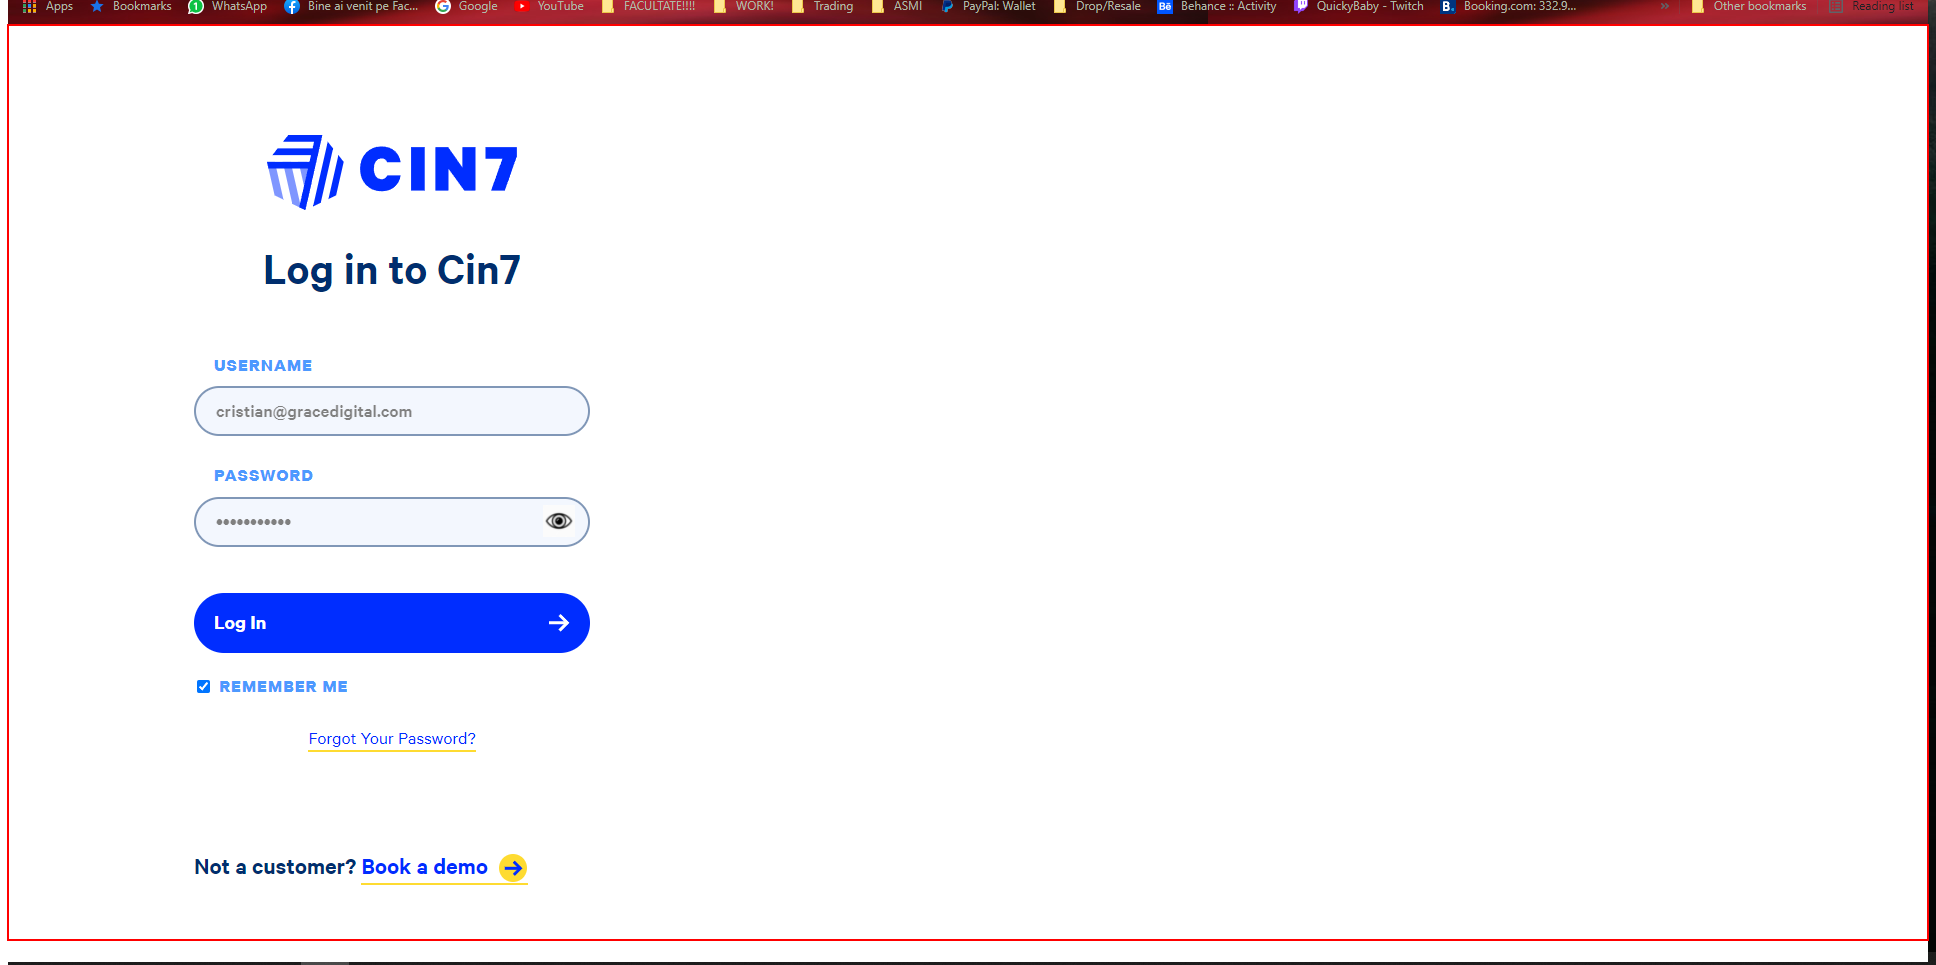
Workflow: Main

Step 1: find the text box 'Log In'

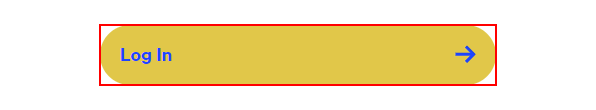
Step 2: click on the text box in window 'Cin7 - Login' (chrome.exe)

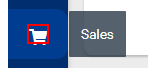
Step 3: find the text in window 'Cin7*' (chrome.exe)

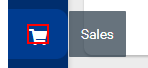
Step 4: click on the text in window 'Cin7*' (chrome.exe)

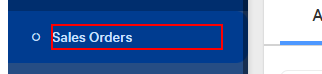
Step 5: find the element 'Sales Orders' in window 'Cin7*' (chrome.exe)

Step 6: click on the element 'Sales Orders' in window 'Cin7*' (chrome.exe) (same screen as step 5)

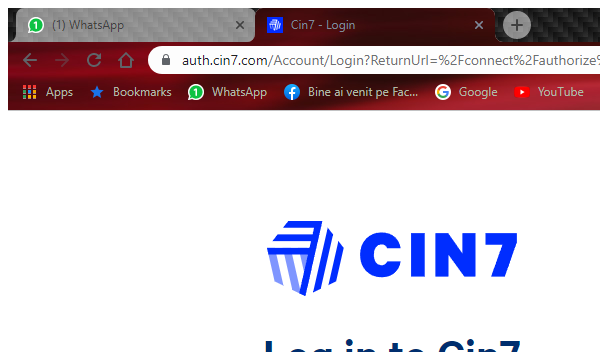
Step 7: Attach Browser 'chrome.exe  Cin7 - Login' in window 'Cin7*' (chrome.exe)

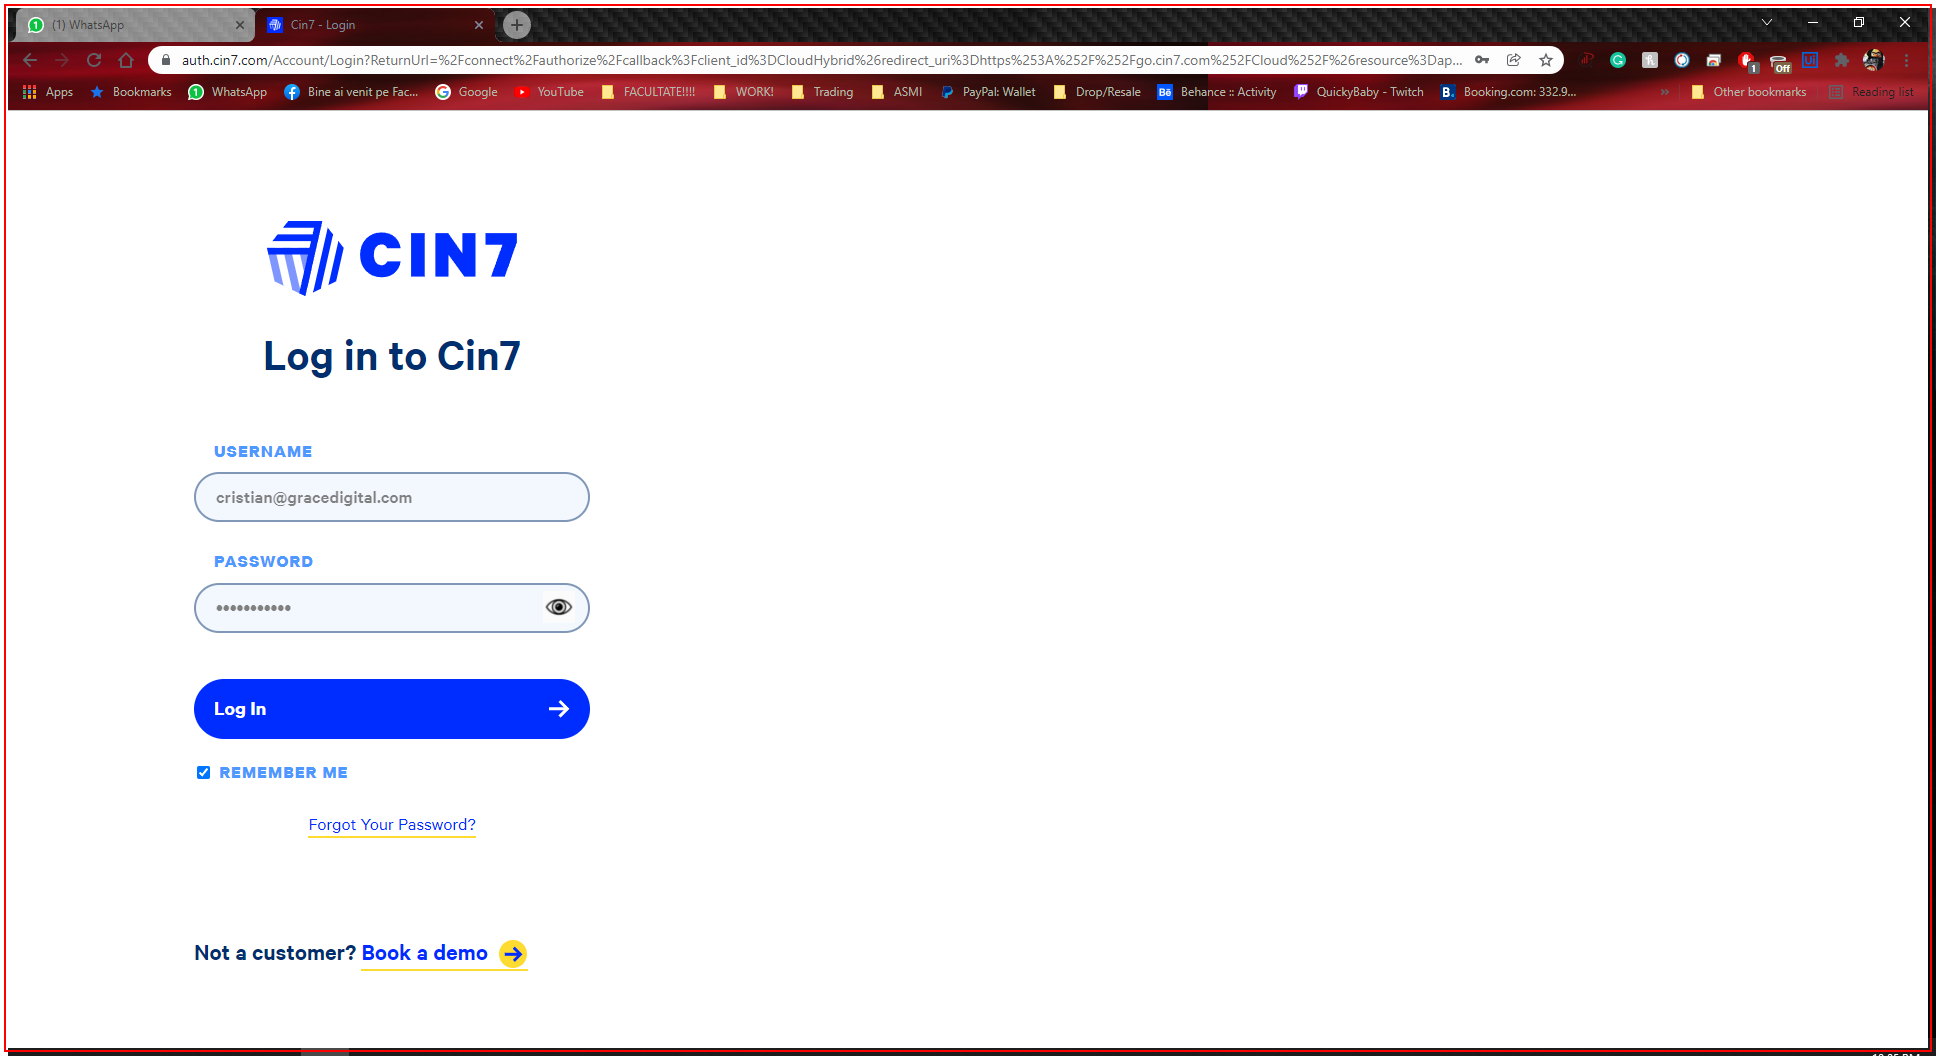
Step 8: Close Application 'chrome.exe Cin7'

Step 9: find the text in window 'Cin7*' (chrome.exe) (same screen as step 3)

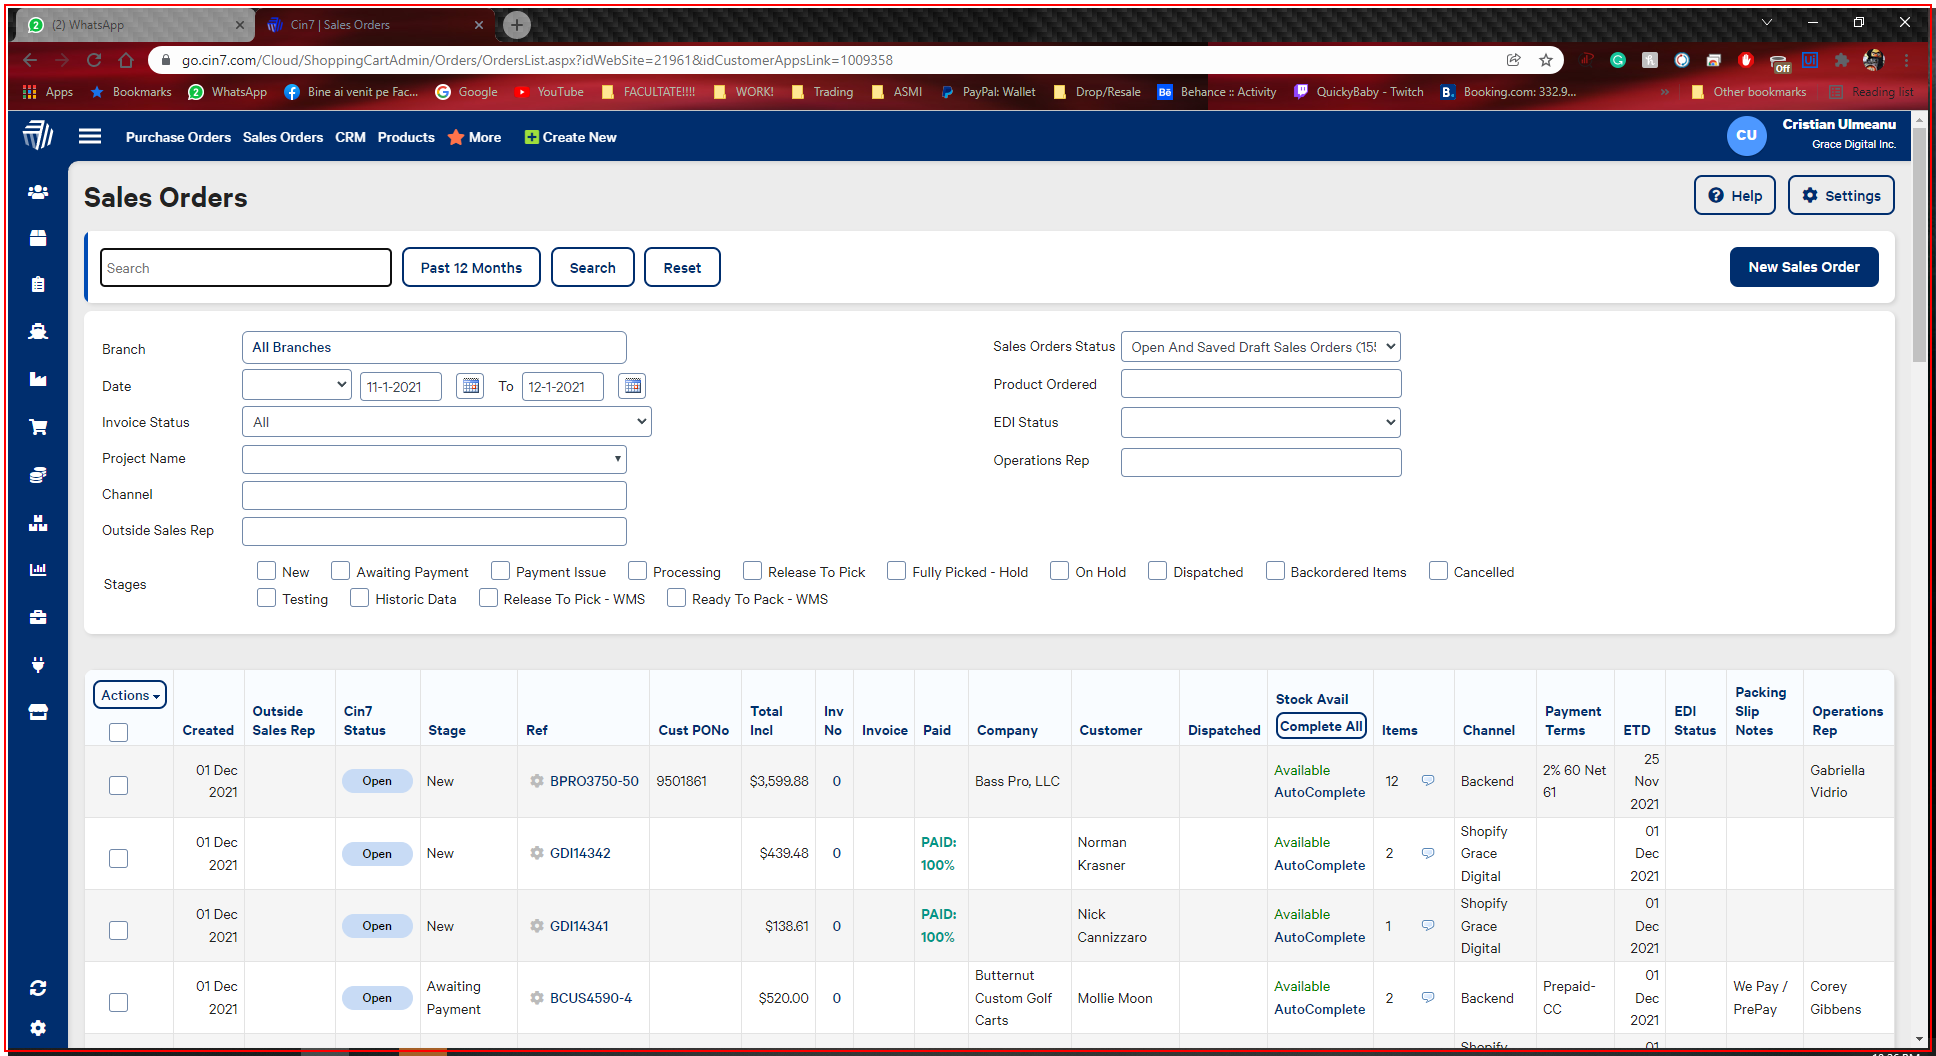
Step 10: find the element in window 'Cin7 | Sales Orders*' (chrome.exe)

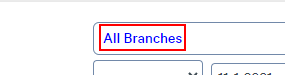
Step 11: hover over the link 'All Branches' in window 'Cin7*' (chrome.exe)

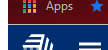
Step 12: click on the link 'Historic Data' in window 'Cin7*' (chrome.exe)

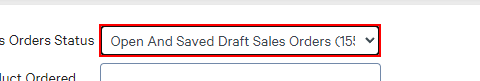
Step 13: click on the drop-down in window 'Cin7*' (chrome.exe)

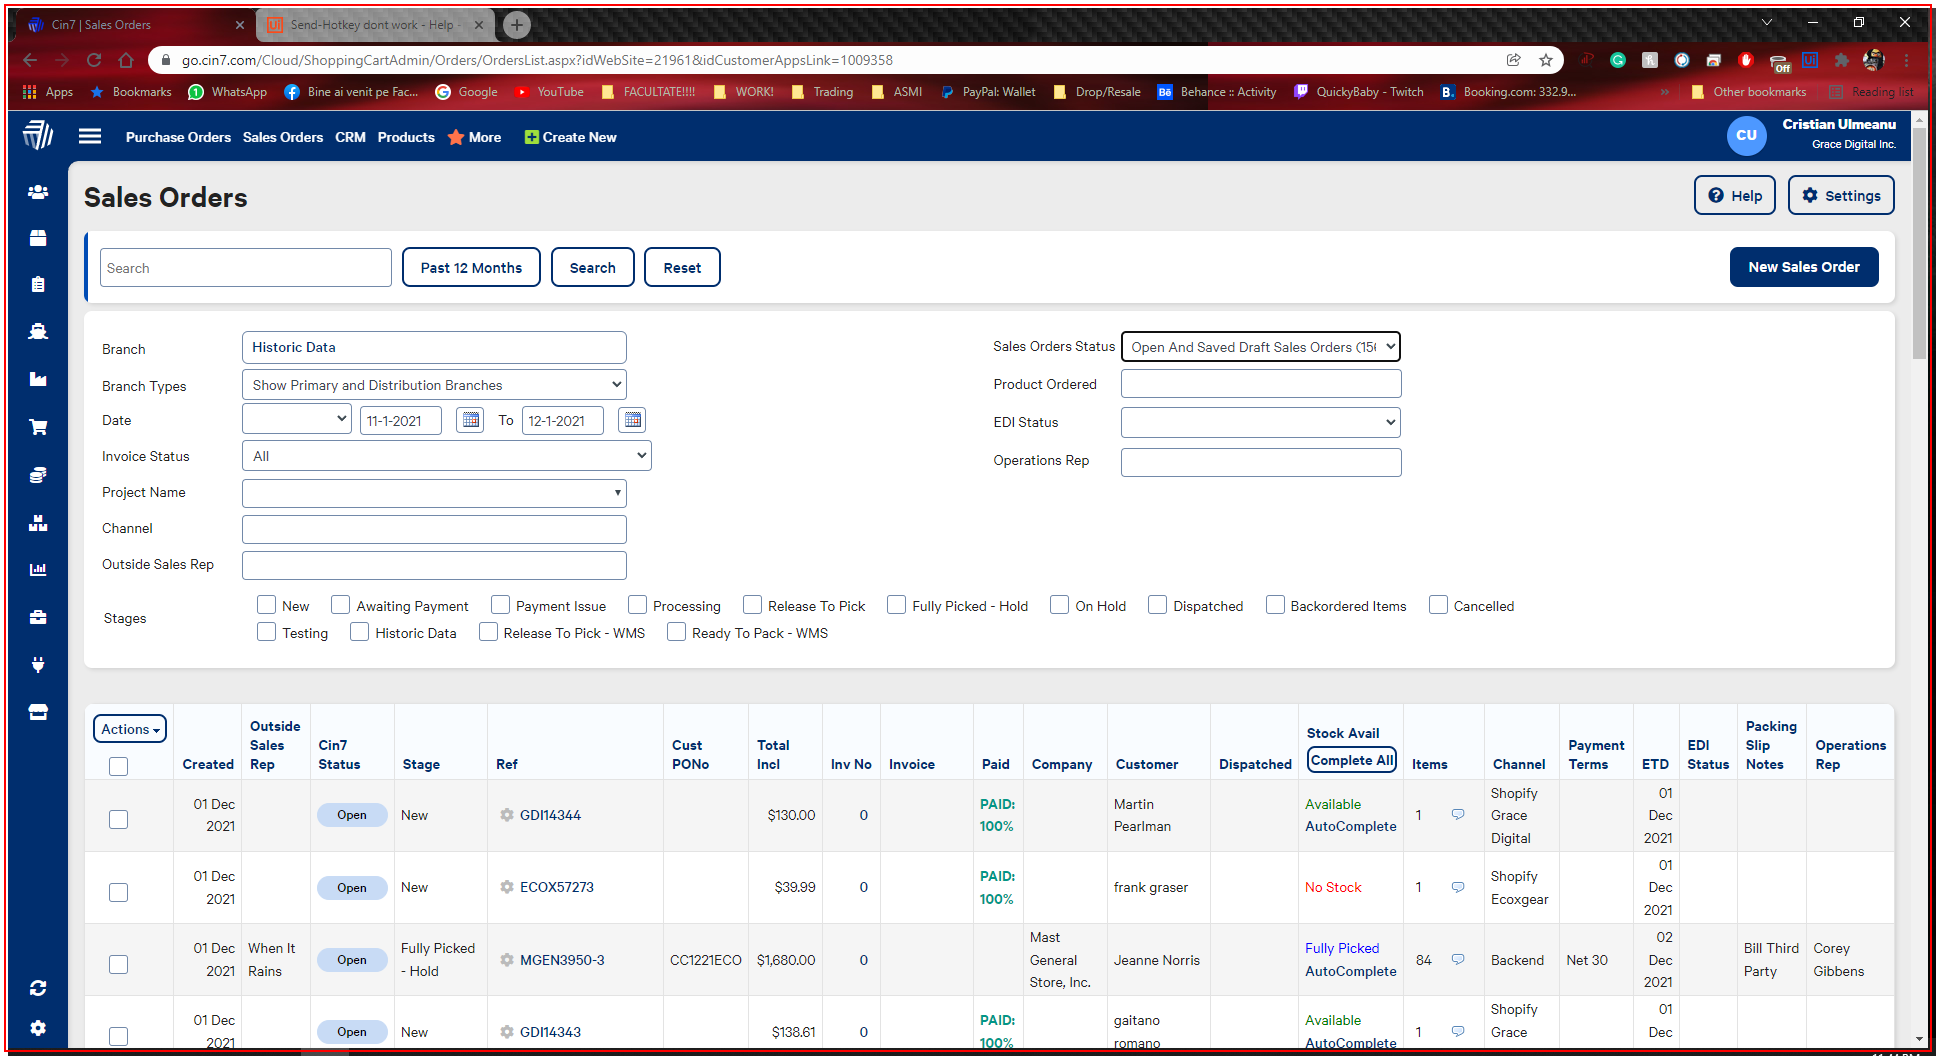
Step 14: type a value into the element in window 'Cin7*' (chrome.exe)

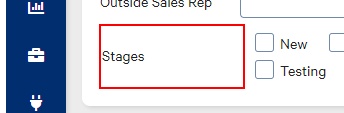
Step 15: click on the table cell in window 'Cin7*' (chrome.exe)

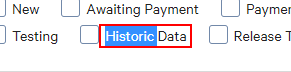
Step 16: click on the label 'Historic Data' in window 'Cin7*' (chrome.exe)

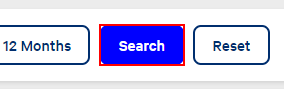
Step 17: click on the text box in window 'Cin7*' (chrome.exe)

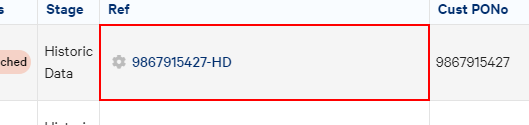
Step 18: find the table cell in window 'Cin7*' (chrome.exe)

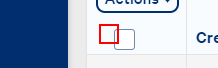
Step 19: click on the text box in window 'Cin7 | Sales Orders' (chrome.exe)

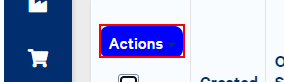
Step 20: hover over the link in window 'Cin7 | Sales Orders' (chrome.exe)

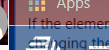
Step 21: click on the link 'Bulk Update' in window 'Cin7 | Sales Orders' (chrome.exe)

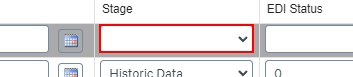
Step 22: click on the drop-down in window 'Bulk Update' (chrome.exe)

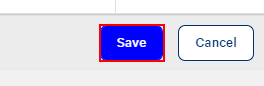
Step 23: click on the text box in window 'Bulk Update' (chrome.exe)

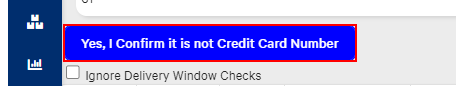
Step 24: find the text box 'Yes, I Confirm it is not Credit Card Number' in window 'Bulk Update' (chrome.exe)

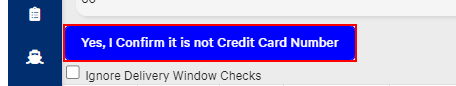
Step 25 [then]: click on the text box in window 'Bulk Update' (chrome.exe)

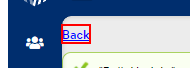
Step 26: click on the link in window 'Batch Process' (chrome.exe)

Step 27: find the table cell in window 'Cin7*' (chrome.exe) (same screen as step 18)

Step 28: Attach Browser 'chrome.exe  Cin7 - Login' in window 'Cin7*' (chrome.exe) (same screen as step 7)

Step 29: Close Application 'chrome.exe Cin7' (same screen as step 8)